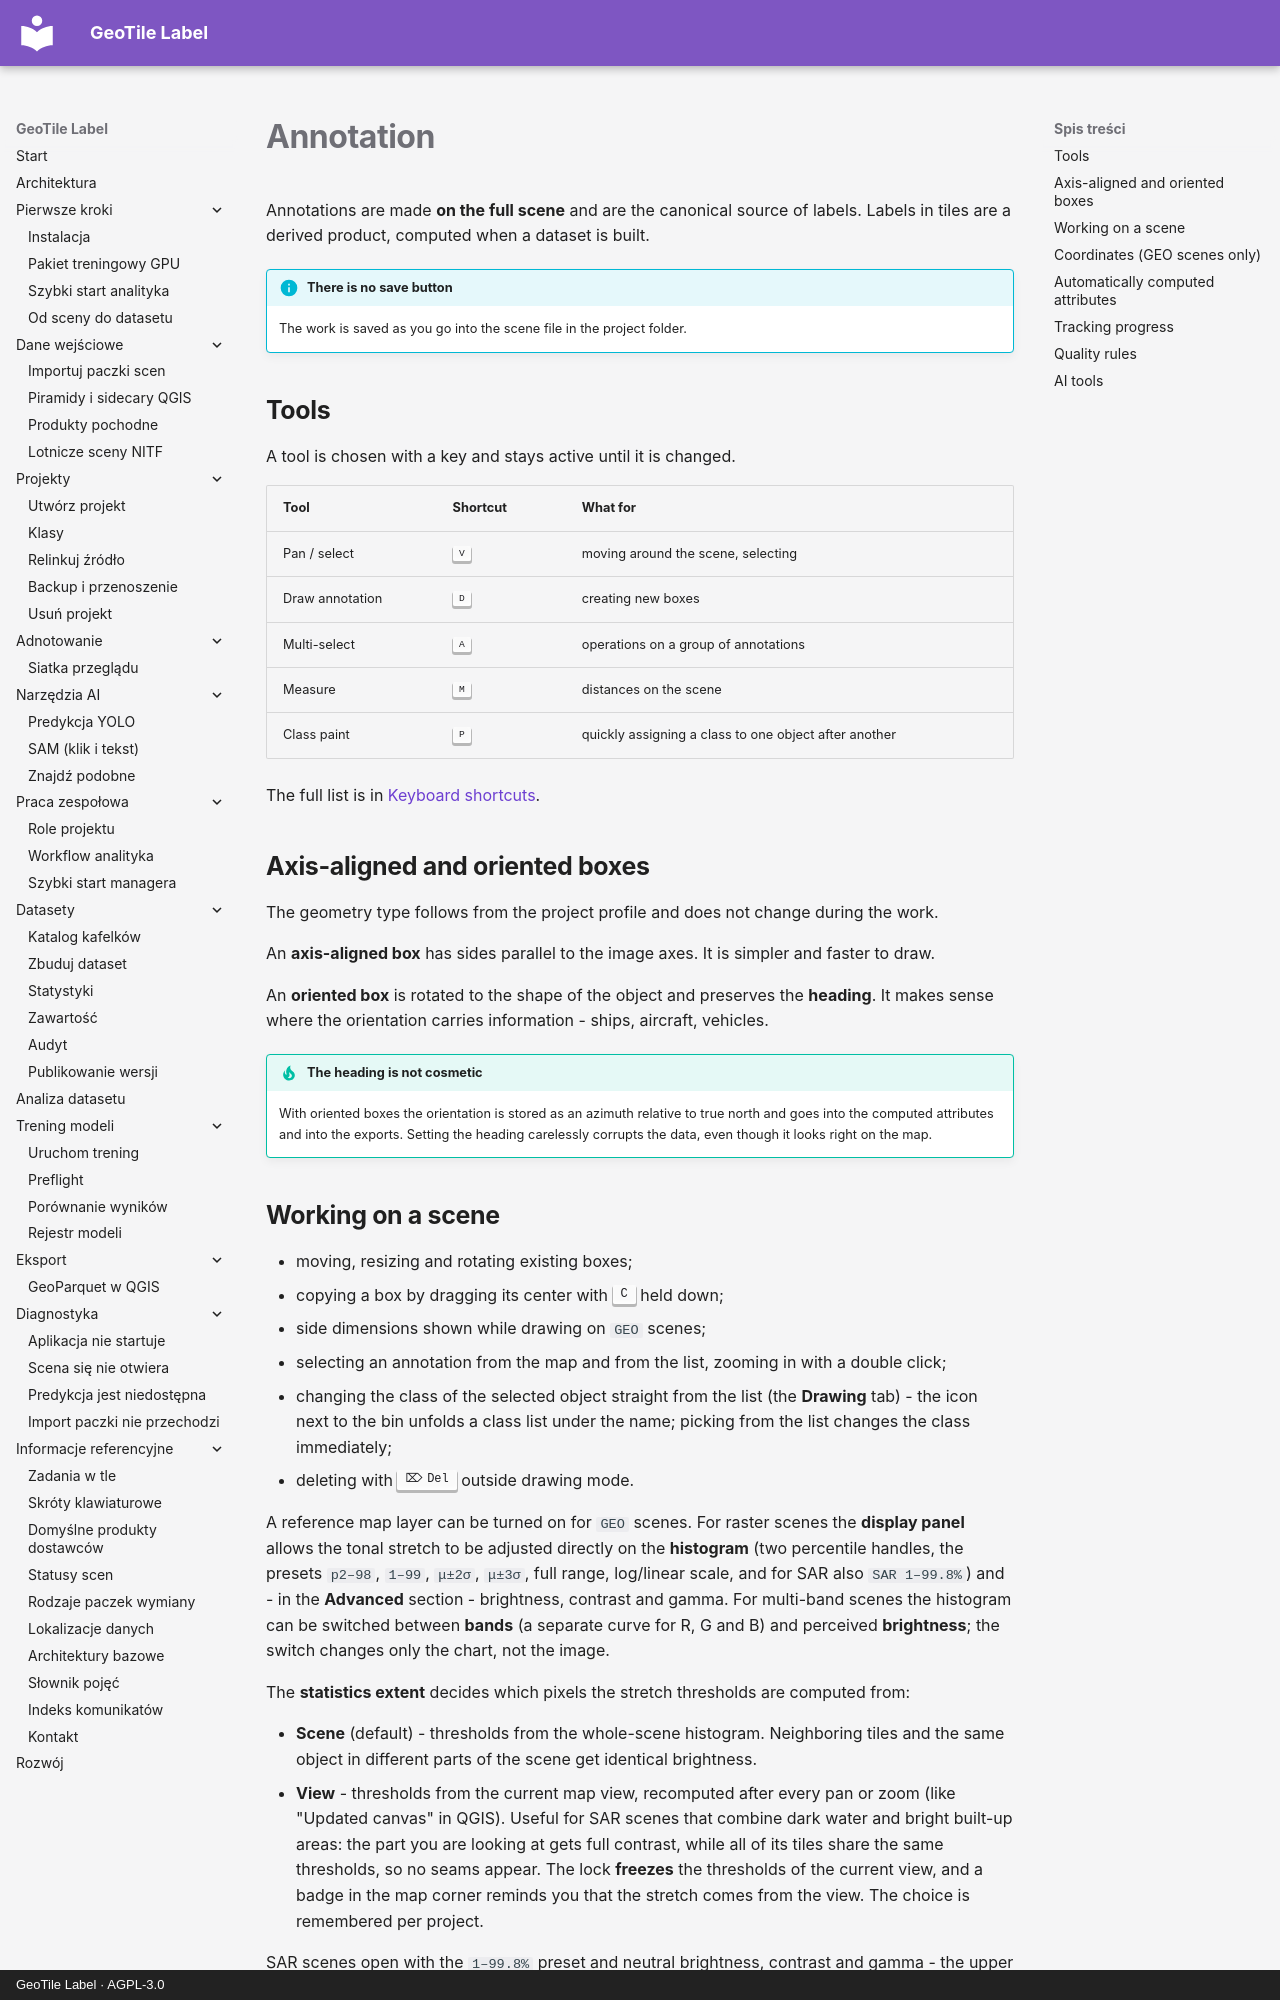

repository: jakubslesinski/geotile-label · page: annotation/index.en.html · generator: mkdocs · copyright: GeoTile Label · AGPL-3.0

# Annotation

Annotations are made **on the full scene** and are the canonical source of labels.
Labels in tiles are a derived product, computed when a dataset is built.

!!! info "There is no save button"

    The work is saved as you go into the scene file in the project folder.

## Tools

A tool is chosen with a key and stays active until it is changed.

| Tool | Shortcut | What for |
| --- | --- | --- |
| Pan / select | ++v++ | moving around the scene, selecting |
| Draw annotation | ++d++ | creating new boxes |
| Multi-select | ++a++ | operations on a group of annotations |
| Measure | ++m++ | distances on the scene |
| Class paint | ++p++ | quickly assigning a class to one object after another |

The full list is in [Keyboard shortcuts](../reference/skroty.md).

## Axis-aligned and oriented boxes

The geometry type follows from the project profile and does not change during the work.

An **axis-aligned box** has sides parallel to the image axes. It is simpler and faster
to draw.

An **oriented box** is rotated to the shape of the object and preserves the **heading**.
It makes sense where the orientation carries information - ships, aircraft, vehicles.

!!! tip "The heading is not cosmetic"

    With oriented boxes the orientation is stored as an azimuth relative to true north
    and goes into the computed attributes and into the exports. Setting the heading
    carelessly corrupts the data, even though it looks right on the map.
